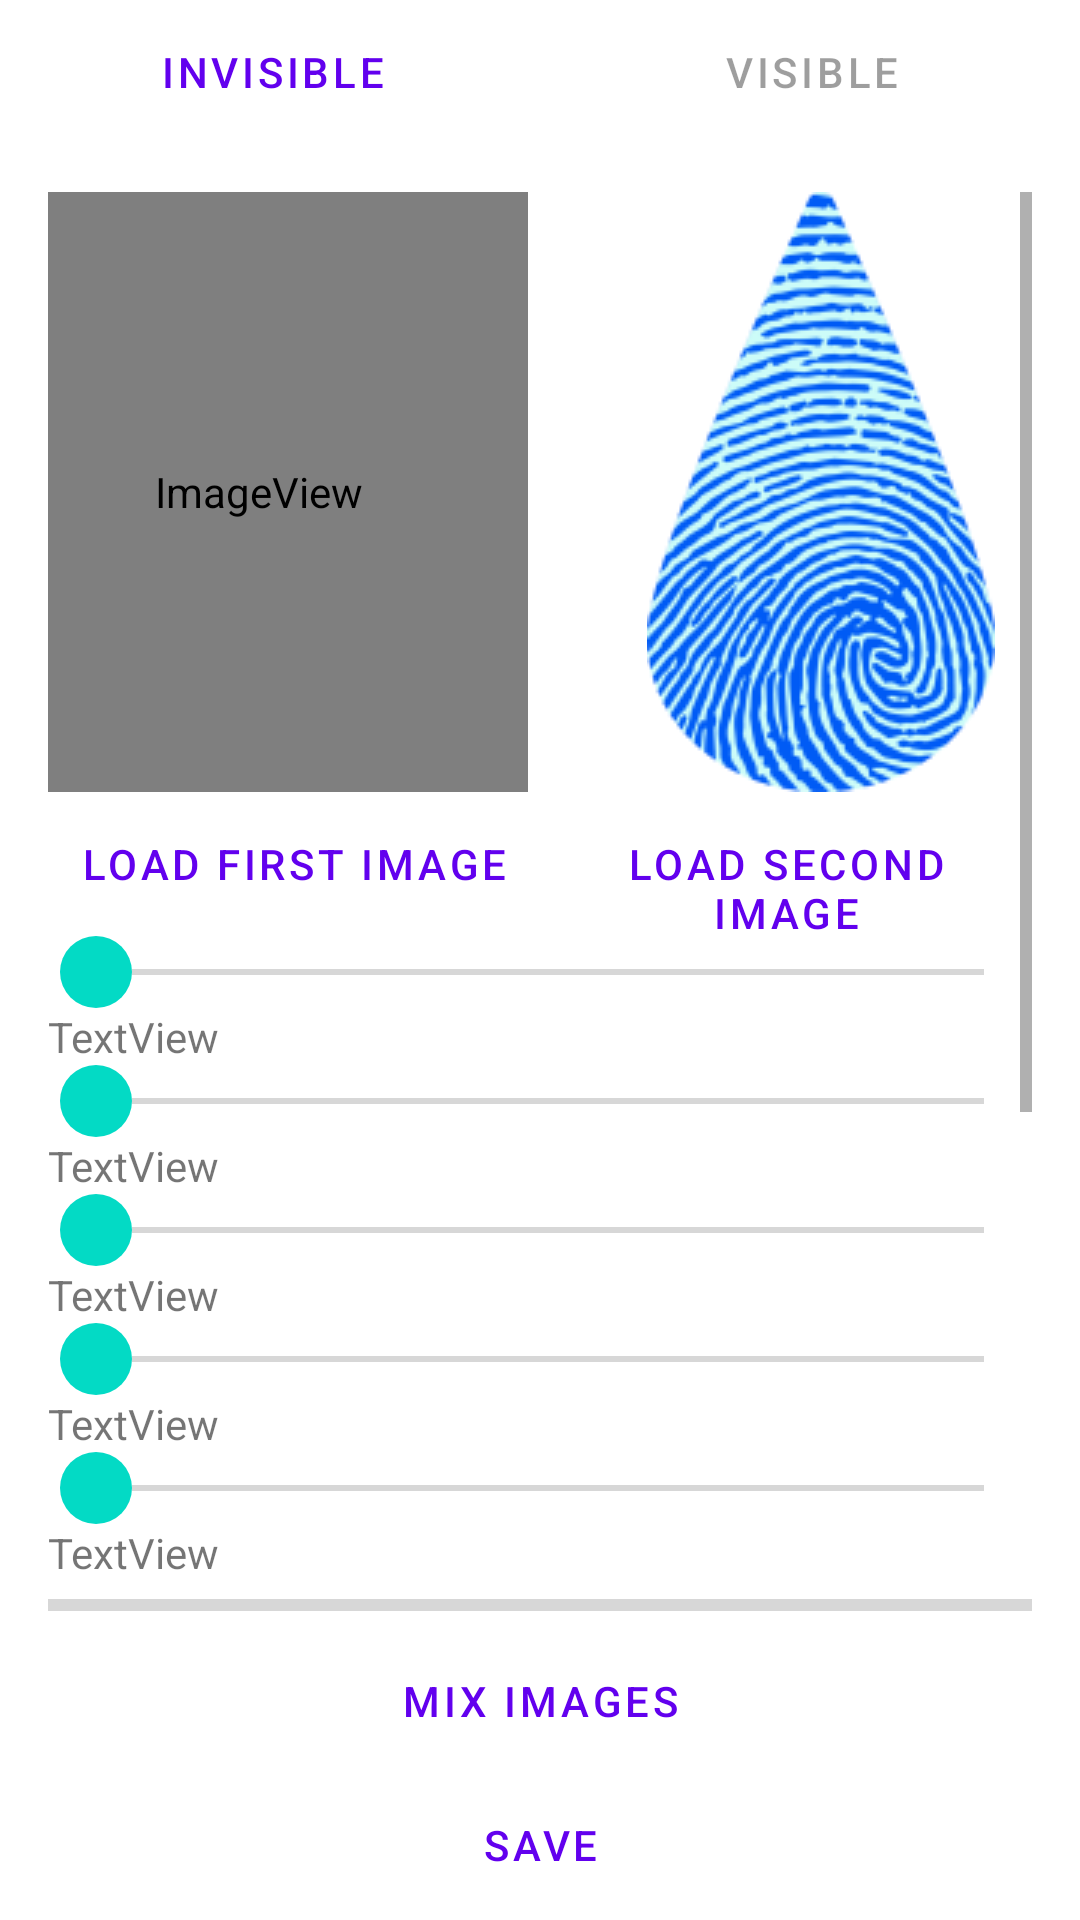

Layout XML and referenced resources for this Android screen:
<!-- AndroidManifest.xml: application theme Theme.MyApplication -->
<!-- res/layout/activity_main2.xml -->
<?xml version="1.0" encoding="utf-8"?>
<androidx.constraintlayout.widget.ConstraintLayout xmlns:android="http://schemas.android.com/apk/res/android"
    xmlns:app="http://schemas.android.com/apk/res-auto"
    xmlns:tools="http://schemas.android.com/tools"
    android:layout_width="match_parent"
    android:layout_height="match_parent"
    tools:context="com.example.myapplication.MainActivity2">

    <LinearLayout
        android:id="@+id/linearLayout2"
        android:layout_width="match_parent"
        android:layout_height="match_parent"
        android:orientation="vertical"
        app:layout_constraintStart_toStartOf="parent"
        app:layout_constraintTop_toTopOf="parent">

        <LinearLayout
            style="?android:attr/buttonBarStyle"
            android:layout_width="match_parent"
            android:layout_height="wrap_content"
            android:orientation="horizontal">

            <Button
                android:id="@+id/button8"
                style="?android:attr/buttonBarButtonStyle"
                android:layout_width="wrap_content"
                android:layout_height="wrap_content"
                android:layout_weight="1"
                android:background="@color/white"
                android:enabled="true"

                android:onClick="setInVisible"
                android:text="invisible" />

            <Button
                android:id="@+id/button2"
                style="?android:attr/buttonBarButtonStyle"
                android:layout_width="wrap_content"
                android:layout_height="wrap_content"
                android:layout_weight="1"
                android:background="@color/white"
                android:enabled="false"
                android:text="visible" />

        </LinearLayout>

        <ScrollView
            android:layout_width="match_parent"
            android:layout_height="wrap_content"
            android:layout_marginStart="16dp"
            android:layout_marginLeft="16dp"
            android:layout_marginTop="16dp"
            android:layout_marginEnd="16dp"
            android:layout_marginRight="16dp"
            android:layout_marginBottom="16dp">


            <LinearLayout
                style="?android:attr/buttonBarStyle"
                android:layout_width="match_parent"
                android:layout_height="wrap_content"
                android:orientation="vertical">

                <LinearLayout
                    android:id="@+id/ImageLayout"
                    android:layout_width="366dp"
                    android:layout_height="200dp"
                    android:layout_gravity="center_horizontal"
                    android:maxHeight="200dp"
                    android:orientation="horizontal">


                    
                    
                    
                    
                    
                    
                    
                    
                    
                    
                    

                    <ImageView
                        android:id="@+id/imageView1"
                        android:layout_width="1dp"
                        android:layout_height="match_parent"
                        android:layout_weight="1"
                        android:background="@color/white"
                        android:maxWidth="150dp"
                        android:maxHeight="150dp"
                        android:minWidth="50dp"
                        android:minHeight="50dp"
                        app:srcCompat="@drawable/listlay" />

                    <FrameLayout
                        android:layout_width="24px"
                        android:layout_height="match_parent"
                        android:layout_weight="0">

                    </FrameLayout>

                    <ImageView
                        android:id="@+id/imageView2"
                        android:layout_width="1dp"
                        android:layout_height="match_parent"
                        android:layout_weight="1"
                        android:background="@color/white"
                        android:contentDescription="@string/load_image"
                        android:maxWidth="150dp"
                        android:maxHeight="150dp"
                        android:minWidth="50dp"
                        android:minHeight="50dp"
                        android:scaleType="centerInside"
                        app:srcCompat="@drawable/wm1" />
                </LinearLayout>

                <LinearLayout
                    android:layout_width="match_parent"
                    android:layout_height="match_parent"
                    android:orientation="horizontal">

                    <Button
                        android:id="@+id/button3"
                        style="?android:attr/buttonBarButtonStyle"
                        android:layout_width="match_parent"
                        android:layout_height="wrap_content"
                        android:layout_weight="1"
                        android:background="@color/white"
                        android:onClick="loadImage1"
                        android:text="load first image" />

                    <Button
                        android:id="@+id/button4"
                        style="?android:attr/buttonBarButtonStyle"
                        android:layout_width="match_parent"
                        android:layout_height="wrap_content"
                        android:layout_weight="1"
                        android:background="@color/white"
                        android:onClick="loadImage2"
                        android:text="load second image" />

                </LinearLayout>

                <SeekBar
                    android:id="@+id/alpha"
                    android:layout_width="match_parent"
                    android:layout_height="wrap_content"
                    android:thumb="@drawable/seekbar_tracker" />

                <TextView
                    android:id="@+id/alphaText"
                    android:layout_width="match_parent"
                    android:layout_height="wrap_content"
                    android:text="TextView" />

                <SeekBar
                    android:id="@+id/x"
                    android:layout_width="match_parent"
                    android:layout_height="wrap_content"
                    android:thumb="@drawable/seekbar_tracker" />

                <TextView
                    android:id="@+id/xText"
                    android:layout_width="match_parent"
                    android:layout_height="wrap_content"
                    android:text="TextView" />

                <SeekBar
                    android:id="@+id/y"
                    android:layout_width="match_parent"
                    android:layout_height="wrap_content"
                    android:thumb="@drawable/seekbar_tracker" />

                <TextView
                    android:id="@+id/yText"
                    android:layout_width="match_parent"
                    android:layout_height="wrap_content"
                    android:text="TextView" />

                <SeekBar
                    android:id="@+id/scale"
                    android:layout_width="match_parent"
                    android:layout_height="wrap_content"
                    android:thumb="@drawable/seekbar_tracker" />

                <TextView
                    android:id="@+id/scaleText"
                    android:layout_width="match_parent"
                    android:layout_height="wrap_content"
                    android:text="TextView" />

                <SeekBar
                    android:id="@+id/rotate"
                    android:layout_width="match_parent"
                    android:layout_height="wrap_content"
                    android:thumb="@drawable/seekbar_tracker" />

                <TextView
                    android:id="@+id/rotateText"
                    android:layout_width="match_parent"
                    android:layout_height="wrap_content"
                    android:text="TextView" />

                <ProgressBar
                    android:id="@+id/progressBar"
                    style="?android:attr/progressBarStyleHorizontal"
                    android:layout_width="match_parent"
                    android:layout_height="wrap_content"
                    android:visibility="visible" />

                <Button
                    android:id="@+id/button5"
                    style="?android:attr/buttonBarButtonStyle"
                    android:layout_width="match_parent"
                    android:layout_height="wrap_content"
                    android:background="@color/white"
                    android:onClick="mixImages"
                    android:text="mix images" />

                <Button
                    android:id="@+id/button6"
                    style="?android:attr/buttonBarButtonStyle"
                    android:layout_width="match_parent"
                    android:layout_height="wrap_content"
                    android:background="@color/white"
                    android:onClick="saveImage1"
                    android:text="save" />

                <Button
                    android:id="@+id/button7"
                    style="?android:attr/buttonBarButtonStyle"
                    android:layout_width="match_parent"
                    android:layout_height="wrap_content"
                    android:background="@color/white"
                    android:onClick="shareImage1"
                    android:text="share" />

                <ImageView
                    android:id="@+id/imageView4"

                    android:layout_width="match_parent"
                    android:layout_height="400dp"
                    android:background="@color/white"
                    android:contentDescription="@string/load_image" />
            </LinearLayout>
        </ScrollView>


    </LinearLayout>

</androidx.constraintlayout.widget.ConstraintLayout>
<!-- resources referenced by this layout -->
<resources>
  <color name="white">#FFFFFFFF</color>
  <!-- drawable listlay (drawable) -->
  <?xml version="1.0" encoding="utf-8"?>
  <layer-list
      xmlns:android="http://schemas.android.com/apk/res/android">
  
  
  
  
  
      <item android:id="@+id/bit1">
          <bitmap android:src="@drawable/standartimg">
  
          </bitmap>
      </item>
      <item android:id="@+id/bit2">
          <bitmap android:src="@drawable/wm1">
  
          </bitmap>
      </item>
  </layer-list>
  <!-- drawable seekbar_tracker (drawable) -->
  <?xml version="1.0" encoding="utf-8"?>
  <shape xmlns:android="http://schemas.android.com/apk/res/android" android:shape="oval">
      <solid android:color="@color/teal_200"/>
      <size android:height="24dp" android:width="24dp"/>
  </shape>
  <!-- drawable wm1: png bitmap (drawable, 35338 bytes) -->
  <string name="load_image">Load image</string>
  <style name="Theme.MyApplication" parent="Theme.MaterialComponents.Light.DarkActionBar">
          
          <item name="colorPrimary">@color/purple_500</item>
          <item name="colorPrimaryVariant">@color/purple_700</item>
          <item name="colorOnPrimary">@color/white</item>
          
          <item name="colorSecondary">@color/teal_200</item>
          <item name="colorSecondaryVariant">@color/teal_700</item>
          <item name="colorOnSecondary">@color/black</item>
          
          <item name="android:statusBarColor" tools:targetApi="l">?attr/colorPrimaryVariant</item>
          
      </style>
  <color name="teal_200">#FF03DAC5</color>
  <color name="purple_500">#FF6200EE</color>
  <color name="purple_700">#FF3700B3</color>
  <color name="teal_700">#FF018786</color>
  <color name="black">#FF000000</color>
</resources>
